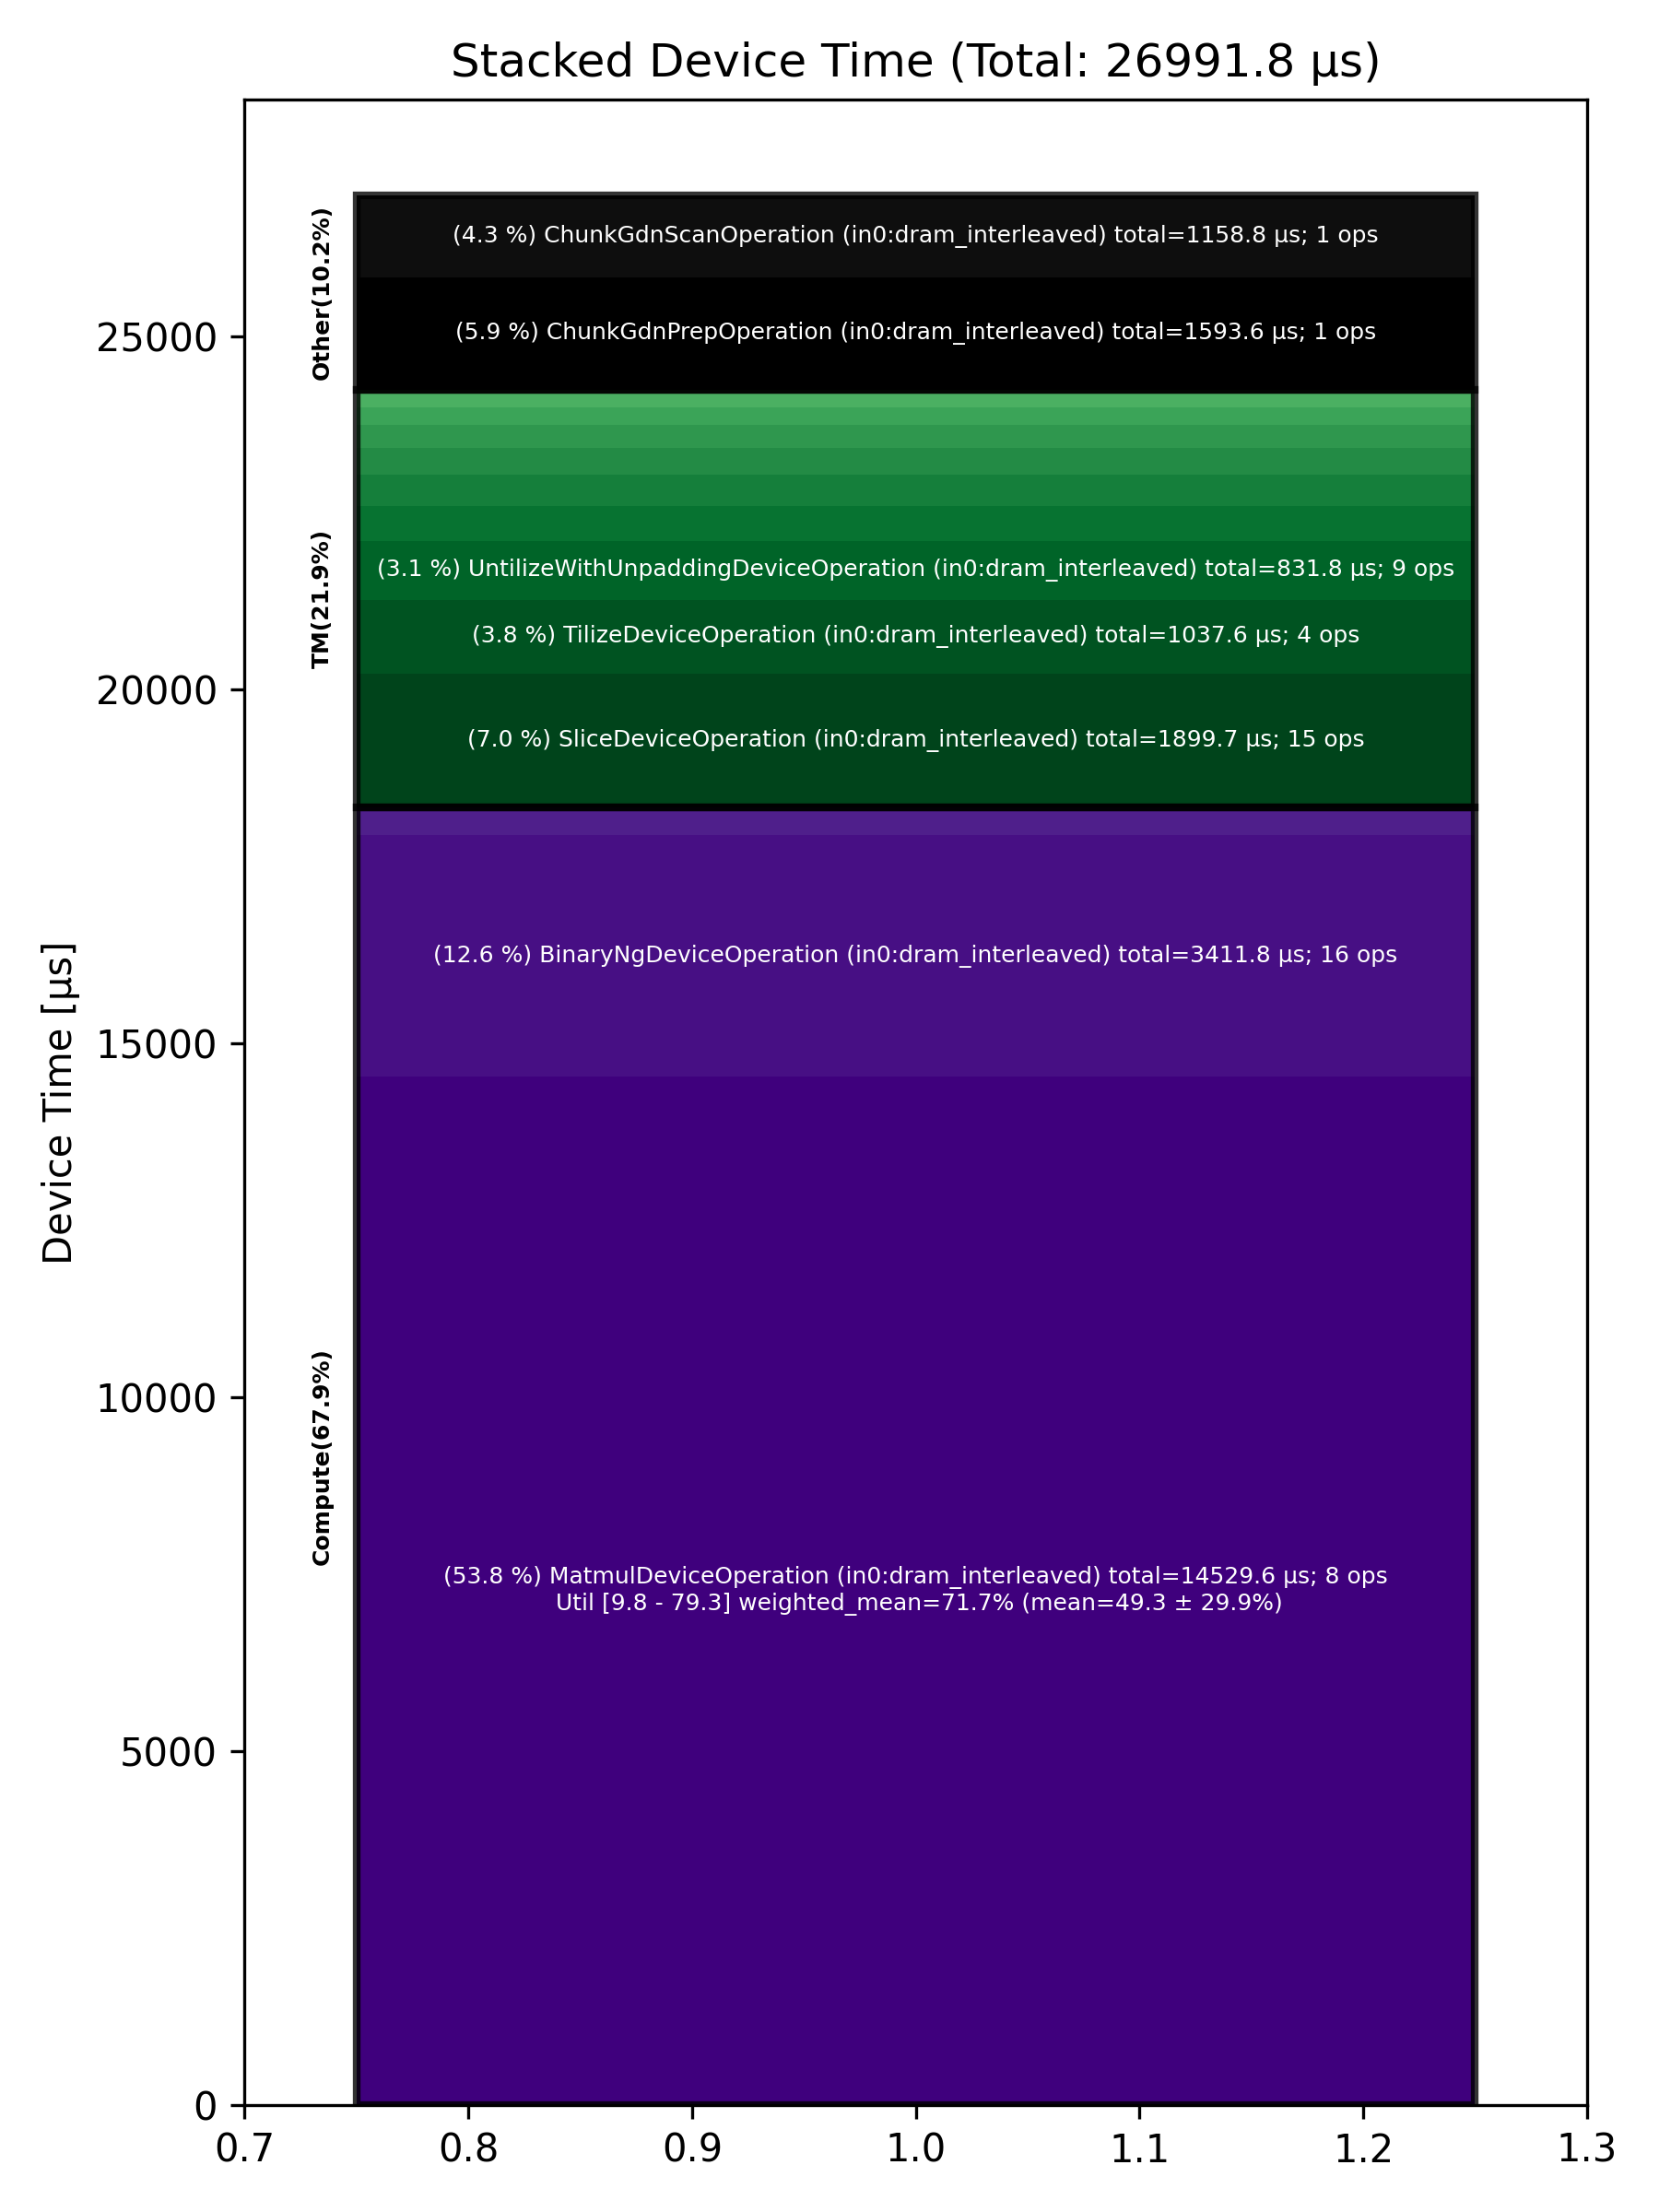

The data file committed next to this chart (first rows):
Total % [%], Op Code, Device Time Sum [μs], Op Count, Op Category, Min FLOPs [%], Max FLOPs [%], Mean FLOPs [%], Std FLOPs [%], Weighted Mean FLOPs [%]
53.83, MatmulDeviceOperation (in0:dram_interlea…, 14530, 8, Compute, 9.81, 79.32, 49.29, 29.86, 71.66
12.64, BinaryNgDeviceOperation (in0:dram_interl…, 3412, 16, Compute, , , , , 
7.04, SliceDeviceOperation (in0:dram_interleav…, 1900, 15, TM, , , , , 
5.90, ChunkGdnPrepOperation (in0:dram_interlea…, 1594, 1, Other, , , , , 
4.29, ChunkGdnScanOperation (in0:dram_interlea…, 1159, 1, Other, , , , , 
3.84, TilizeDeviceOperation (in0:dram_interlea…, 1038, 4, TM, , , , , 
3.08, UntilizeWithUnpaddingDeviceOperation (in…, 831.8, 9, TM, , , , , 
1.85, ReshapeViewDeviceOperation (in0:dram_int…, 500.7, 3, TM, , , , , 
1.64, TypecastDeviceOperation (in0:dram_interl…, 443.3, 4, TM, , , , , 
1.39, LayerNormDeviceOperation (in0:dram_inter…, 375.2, 2, Compute, , , , , 
1.38, PermuteDeviceOperation (in0:dram_interle…, 373.6, 1, TM, , , , , 
1.19, TilizeWithValPaddingDeviceOperation (in0…, 321.2, 5, TM, , , , , 
0.92, UntilizeDeviceOperation (in0:dram_interl…, 248.5, 2, TM, , , , , 
0.90, ConcatDeviceOperation (in0:dram_interlea…, 243.9, 2, TM, , , , , 
0.06, UnaryDeviceOperation (in0:dram_interleav…, 15.73, 3, Compute, , , , , 
0.03, TransposeDeviceOperation (in0:dram_inter…, 7.06, 2, TM, , , , , 
